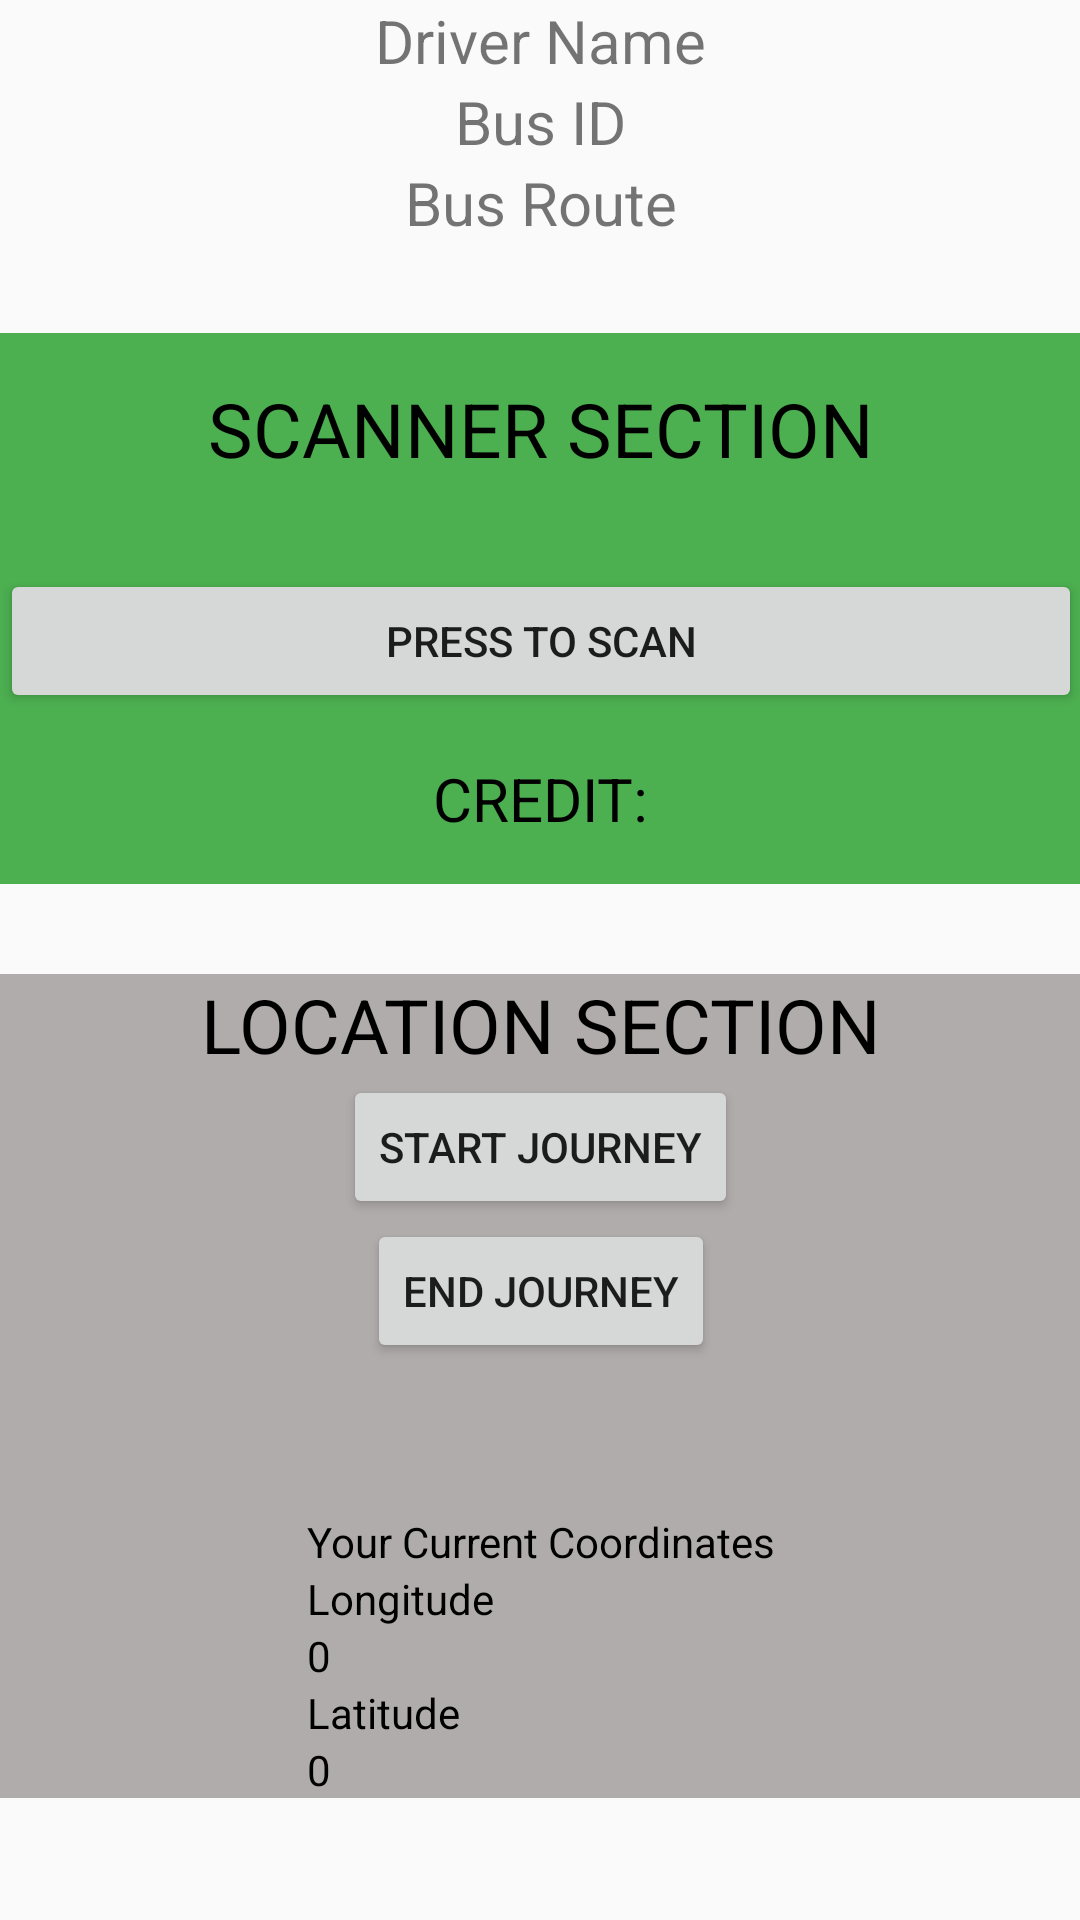

Android layout source for this screen:
<!-- AndroidManifest.xml: application theme AppTheme -->
<!-- res/layout/activity_main.xml -->
<?xml version="1.0" encoding="utf-8"?>
<ScrollView xmlns:android="http://schemas.android.com/apk/res/android"
    xmlns:tools="http://schemas.android.com/tools"
    android:id="@+id/activity_main"
    android:layout_width="match_parent"
    android:layout_height="match_parent"
    android:paddingBottom="@dimen/activity_vertical_margin"
    android:paddingLeft="@dimen/activity_horizontal_margin"
    android:paddingRight="@dimen/activity_horizontal_margin"
    android:paddingTop="@dimen/activity_vertical_margin"
    tools:context="net.net23.httpbustracker.bustracker_bus.MainActivity">
    <RelativeLayout
        android:layout_width="match_parent"
        android:layout_height="match_parent">


        <RelativeLayout
            android:layout_width="match_parent"
            android:layout_height="match_parent"
            android:id="@+id/info_layout">
            <TextView
                android:layout_width="wrap_content"
                android:layout_height="wrap_content"
                android:id="@+id/driver_name"
                android:text="Driver Name"
                android:layout_centerHorizontal="true"
                android:textSize="20dp"/>
            <TextView
                android:layout_width="wrap_content"
                android:layout_height="wrap_content"
                android:id="@+id/bus_id"
                android:text="Bus ID"
                android:layout_centerHorizontal="true"
                android:layout_below="@id/driver_name"
                android:textSize="20dp"/>
            <TextView
                android:layout_width="wrap_content"
                android:layout_height="wrap_content"
                android:id="@+id/bus_route"
                android:text="Bus Route"
                android:layout_centerHorizontal="true"
                android:layout_below="@id/bus_id"
                android:textSize="20dp"/>
        </RelativeLayout>

        <RelativeLayout
            android:layout_marginTop="30dp"
            android:layout_width="match_parent"
            android:layout_height="match_parent"
            android:layout_below="@id/info_layout"
            android:background="#4caf50"
            android:id="@+id/scanner_layout">
            <TextView
                android:layout_width="wrap_content"
                android:layout_height="wrap_content"
                android:text="SCANNER SECTION"
                android:textSize="25dp"
                android:layout_margin="15dp"
                android:textColor="#000000"
                android:id="@+id/textview_scanner"
                android:layout_centerHorizontal="true"/>
            <Button
                android:layout_width="match_parent"
                android:layout_height="wrap_content"
                android:layout_centerHorizontal="true"
                android:layout_centerVertical="true"
                android:text="PRESS TO SCAN"
                android:layout_below="@id/textview_scanner"
                android:layout_marginTop="15dp"
                android:id="@+id/scan_btn"/>
            <TextView
                android:layout_width="wrap_content"
                android:layout_height="wrap_content"
                android:id="@+id/current_credit"
                android:layout_centerHorizontal="true"
                android:layout_below="@id/scan_btn"
                android:layout_margin="15dp"
                android:text="CREDIT:"
                android:textColor="#000000"
                android:textSize="20dp"/>
        </RelativeLayout>

        <RelativeLayout
            android:layout_width="match_parent"
            android:layout_height="match_parent"
            android:layout_centerInParent="true"
            android:id="@+id/location_layout"
            android:layout_below="@id/scanner_layout"
            android:layout_marginTop="30dp"
            android:background="#b1acac">
            <TextView
                android:layout_width="wrap_content"
                android:layout_height="wrap_content"
                android:text="LOCATION SECTION"
                android:textSize="25dp"
                android:textColor="#000000"
                android:layout_centerHorizontal="true"
                android:id="@+id/textview"/>
            <Button
                android:layout_width="wrap_content"
                android:layout_height="wrap_content"
                android:text="Start Journey"
                android:id="@+id/send_my_location_start"
                android:layout_centerHorizontal="true"
                android:layout_below="@id/textview"
                />
            <Button
                android:layout_width="wrap_content"
                android:layout_height="wrap_content"
                android:text="End Journey"
                android:id="@+id/send_my_location_stop"
                android:layout_centerInParent="true"
                android:layout_below="@+id/send_my_location_start"
                />
            <LinearLayout
                android:layout_width="wrap_content"
                android:layout_height="wrap_content"
                android:layout_below="@+id/send_my_location_stop"
                android:orientation="vertical"
                android:layout_centerInParent="true"
                android:layout_marginTop="50dp">
                <TextView
                    android:layout_width="wrap_content"
                    android:layout_height="wrap_content"
                    android:text="Your Current Coordinates"
                    android:textColor="#000000"/>
                <TextView
                    android:layout_width="wrap_content"
                    android:layout_height="wrap_content"
                    android:id="@+id/longitude_tv"
                    android:text="Longitude"
                    android:textColor="#000000"/>
                <TextView
                    android:layout_width="wrap_content"
                    android:layout_height="wrap_content"
                    android:id="@+id/longitude"
                    android:text="0"
                    android:textColor="#000000"/>
                <TextView
                    android:layout_width="wrap_content"
                    android:layout_height="wrap_content"
                    android:id="@+id/latitude_tv"
                    android:text="Latitude"
                    android:textColor="#000000"/>
                <TextView
                    android:layout_width="wrap_content"
                    android:layout_height="wrap_content"
                    android:id="@+id/latitude"
                    android:text="0"
                    android:textColor="#000000"/>
            </LinearLayout>
        </RelativeLayout>

    </RelativeLayout>

</ScrollView>
<!-- resources referenced by this layout -->
<resources>
  <style name="AppTheme" parent="Theme.AppCompat.Light.DarkActionBar">
          
          <item name="colorPrimary">@color/colorPrimary</item>
          <item name="colorPrimaryDark">@color/colorPrimaryDark</item>
          <item name="colorAccent">@color/colorAccent</item>
      </style>
  <color name="colorPrimary">#4caf50</color>
  <color name="colorPrimaryDark">#4d9249</color>
  <color name="colorAccent">#1e191b</color>
</resources>
